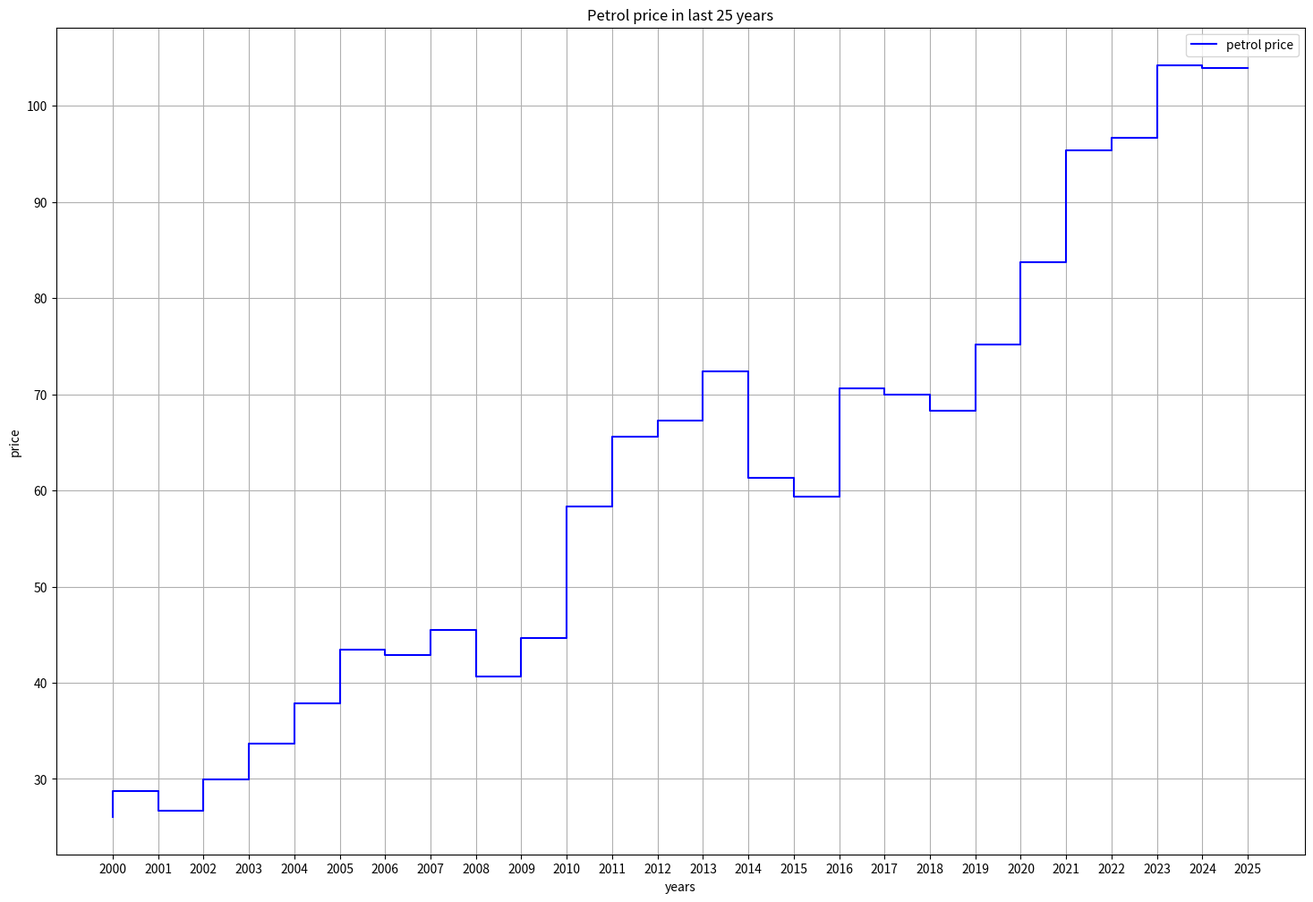

This figure's Python source:
import matplotlib.pyplot as plt 
import numpy as np 
price = [
    26.07,  # 2000
    28.75,  # 2001
    26.66,  # 2002
    29.93,  # 2003
    33.71,  # 2004
    37.84,  # 2005
    43.49,  # 2006
    42.85,  # 2007
    45.52,  # 2008
    40.62,  # 2009
    44.63,  # 2010
    58.37,  # 2011
    65.64,  # 2012
    67.26,  # 2013
    72.43,  # 2014
    61.33,  # 2015
    59.35,  # 2016
    70.60,  # 2017
    69.97,  # 2018
    68.29,  # 2019
    75.14,  # 2020
    83.71,  # 2021
    95.41,  # 2022
    96.72,  # 2023
    104.24, # 2024
    103.94  # 2025
]
years = list(range(2000,2026))

plt.figure(figsize=(18,12))

plt.step(years,price,where='pre',color='blue',)
plt.xticks(ticks=years,labels=years)
plt.xlabel('years')
plt.ylabel('price')
plt.title("Petrol price in last 25 years")
plt.legend(['petrol price'])
plt.grid()
plt.show()
